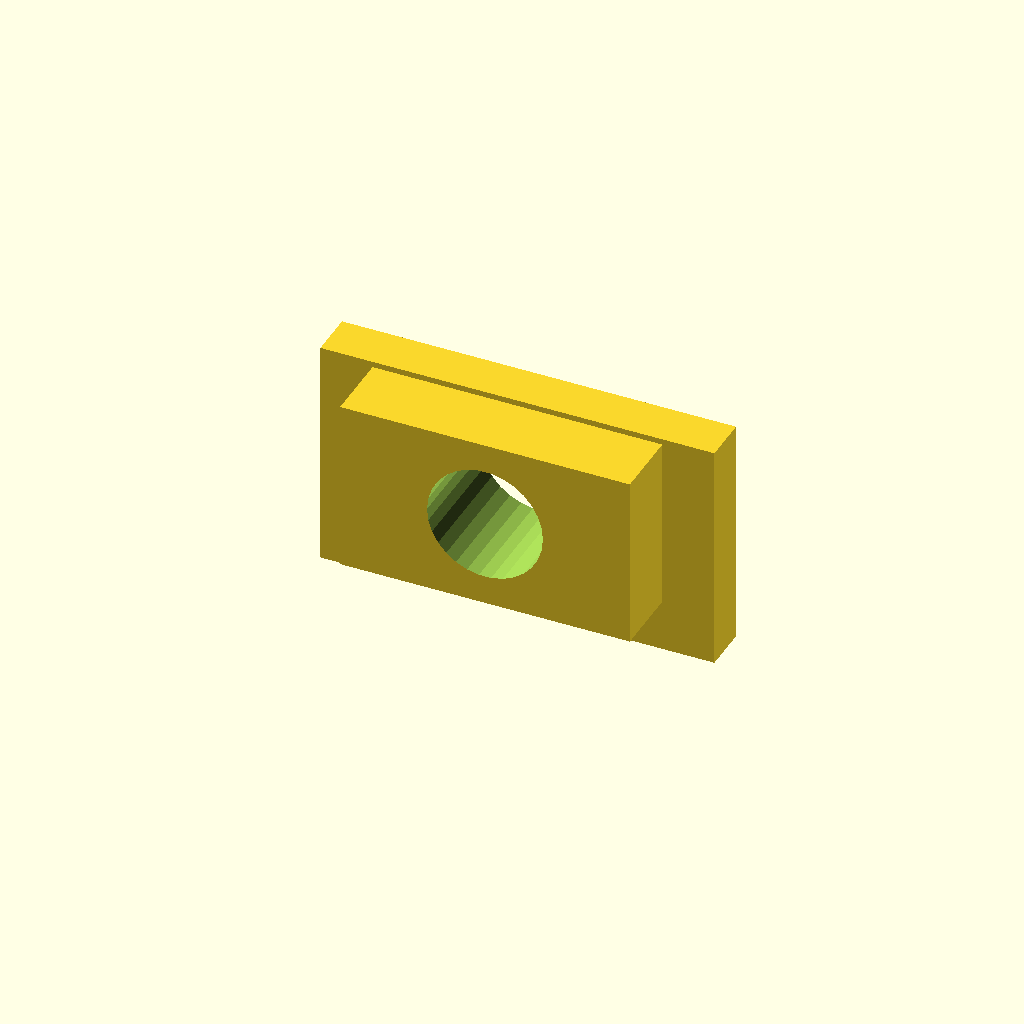
Cell 1: rendered with the file's own defaults.
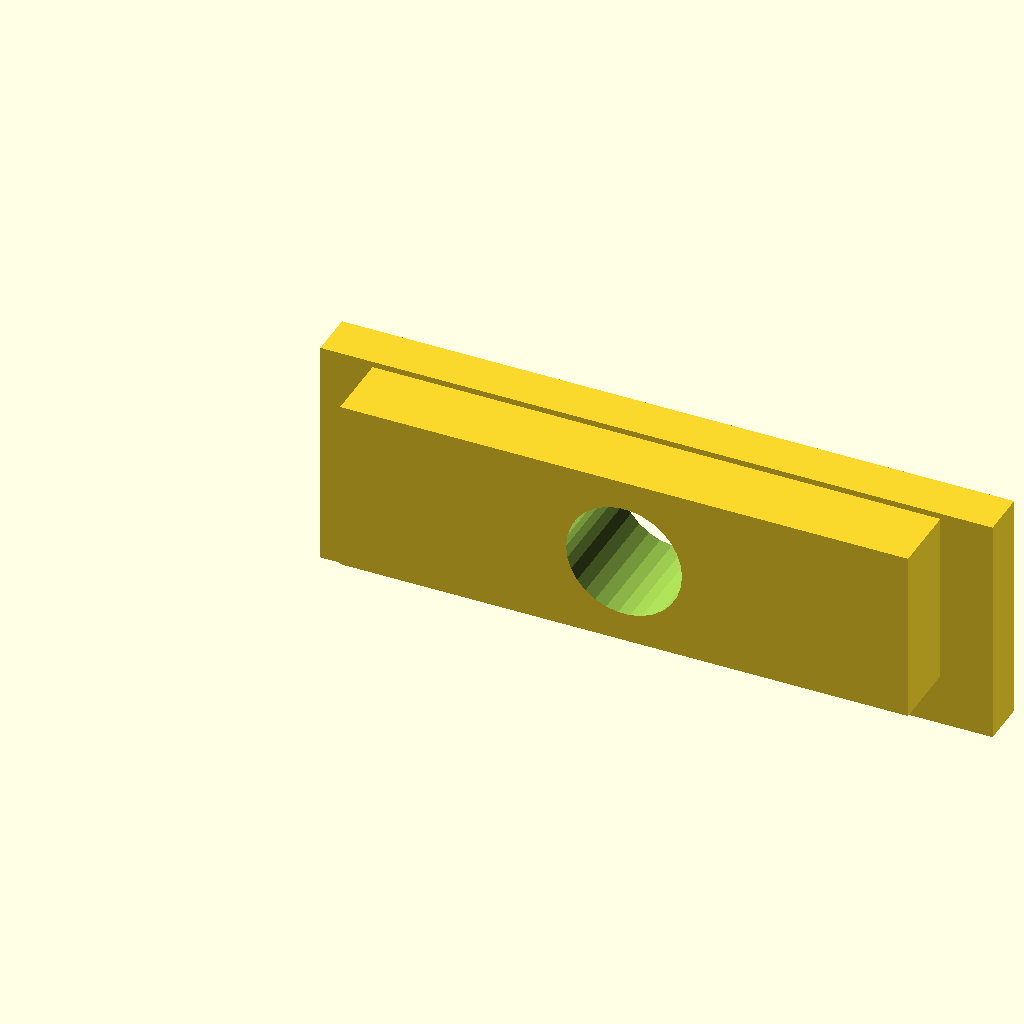
Cell 2 — strip_width set to 24, the other parameters unchanged.
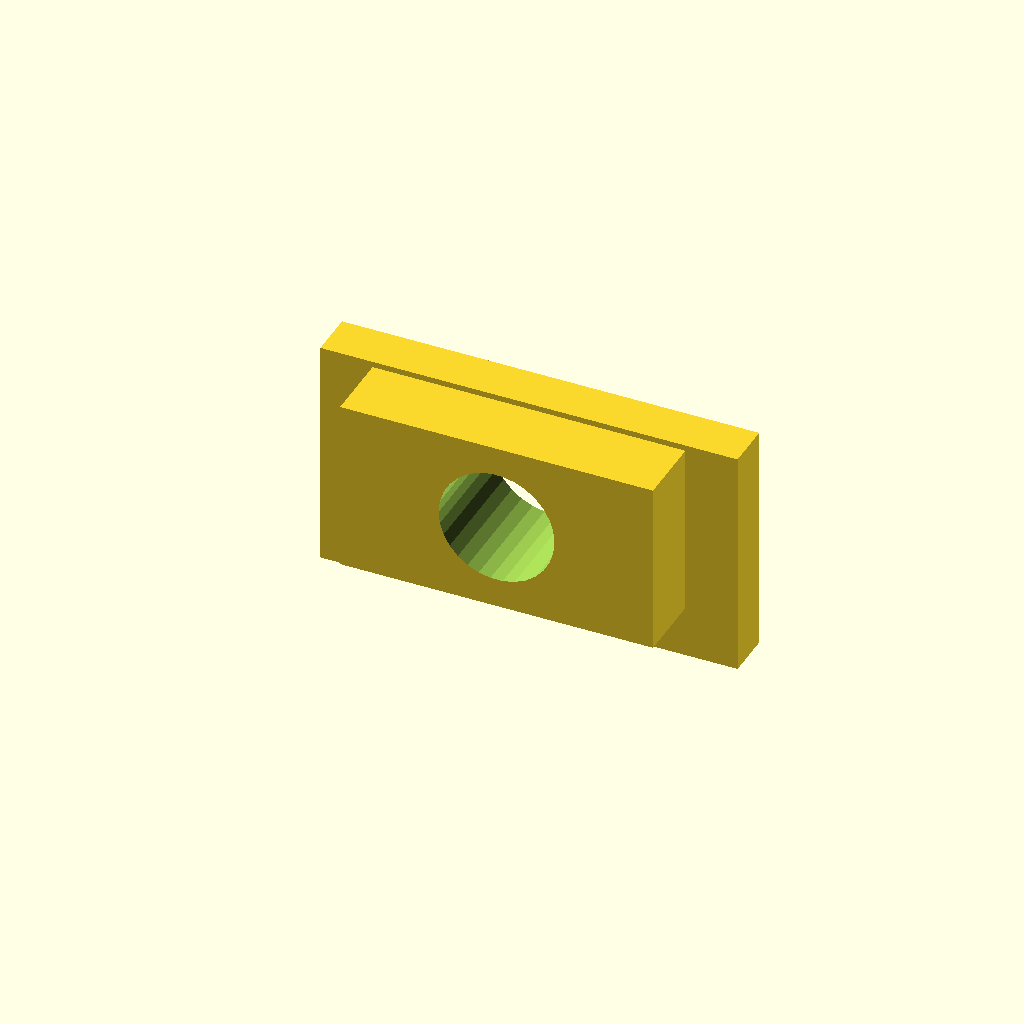
Cell 3 — strip_clearance set to 1, the other parameters unchanged.
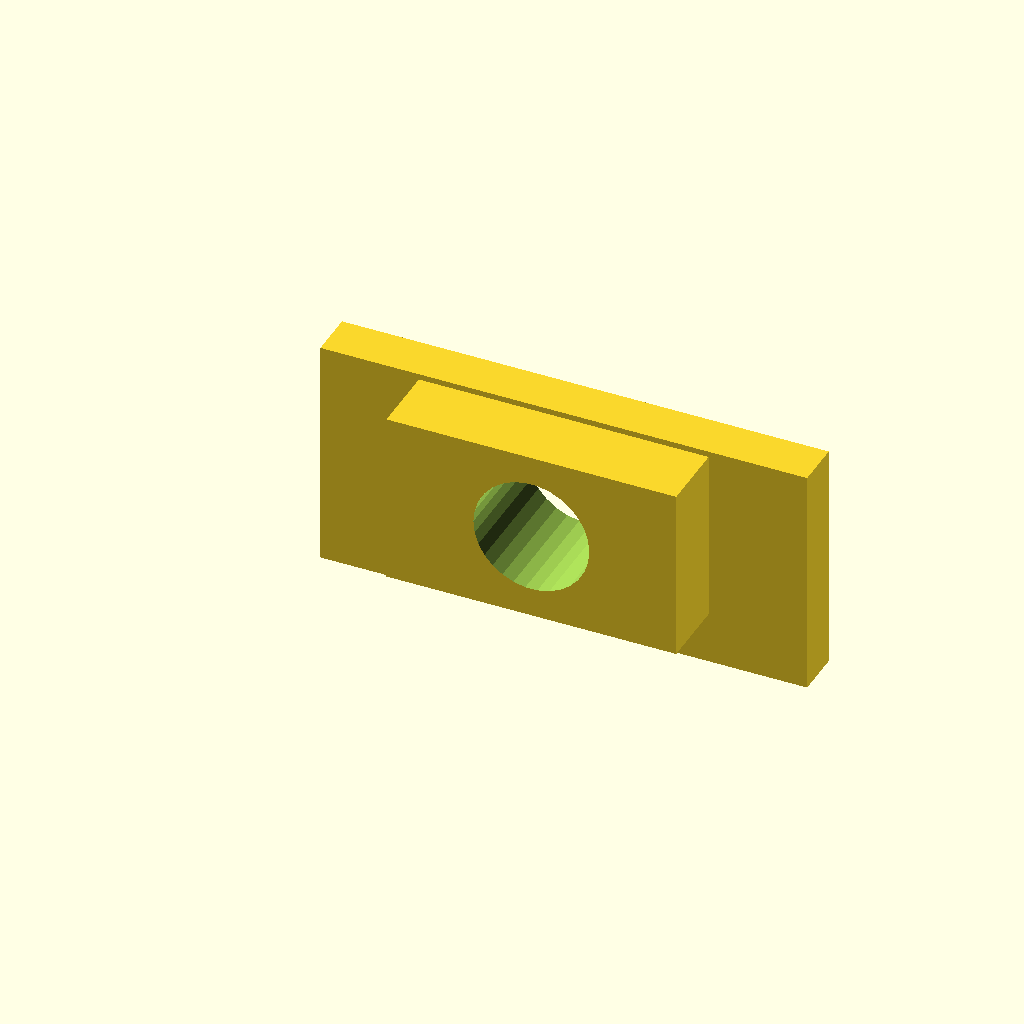
Cell 4 — wall set to 4, the other parameters unchanged.
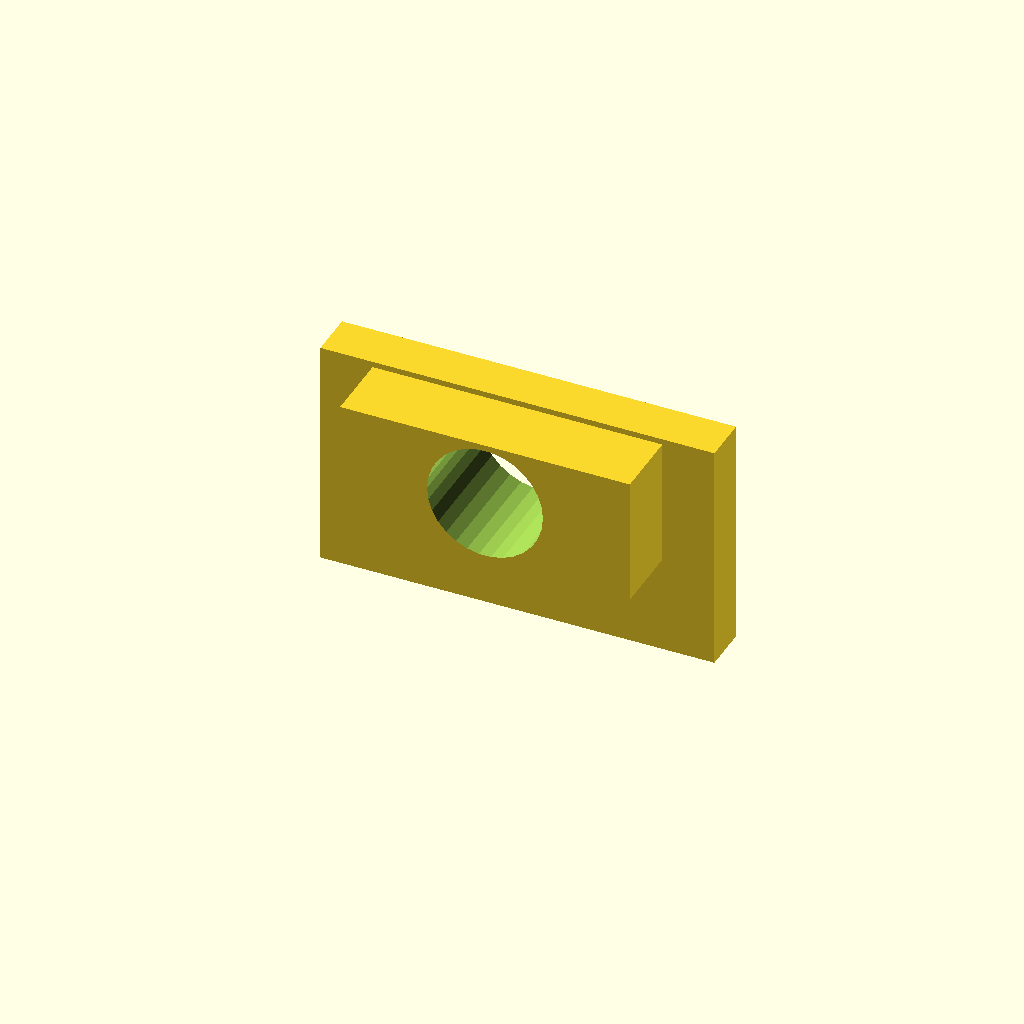
Cell 5: the same model with base = 4.
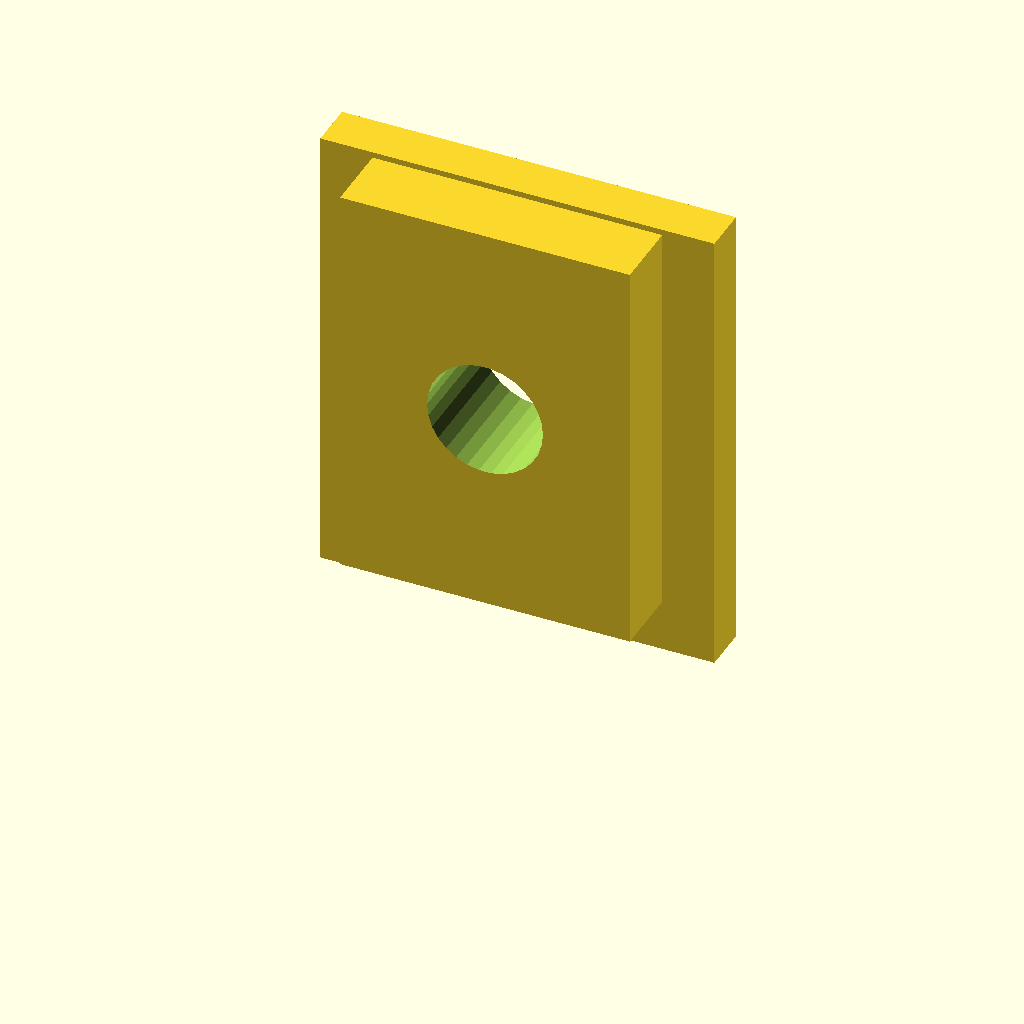
Cell 6 — total_height set to 20, the other parameters unchanged.
One fixed orthographic camera (rotation 55°, 0°, 25°; colour scheme Cornfield) for every cell.
Source of the model, models/end_cap.scad:
// ============================================
// Artemis II LED Tracker - End Cap
// Print 2x (one for each end of the strip)
// Print in silk specter to match channels
// ============================================
// Settings: 0.2mm layer height, 3 walls, 15% infill
// ============================================

/* [Must match channel_segment.scad values] */
strip_width = 12;
strip_clearance = 0.5;
wall = 2;
base = 2;
total_height = 10;

/* [End Cap] */
cap_depth = 3;             // How deep the cap plugs into channel (mm)
cap_thick = 2;             // End wall thickness (mm)
tol = 0.25;                // Fit tolerance (mm)
wire_hole_d = 5;           // Hole for wire pass-through (mm), set to 0 for solid

/* [Computed] */
inner_w = strip_width + strip_clearance * 2;
outer_w = inner_w + wall * 2;
inner_h = total_height - base;

module end_cap() {
    difference() {
        union() {
            // Outer face (flush with channel end)
            cube([outer_w, cap_thick, total_height]);

            // Inner plug (slides into channel)
            translate([wall + tol, -cap_depth, base + tol])
                cube([inner_w - tol * 2, cap_depth + 0.01, inner_h - tol * 2]);
        }

        // Wire pass-through hole (for data + power cables)
        if (wire_hole_d > 0)
            translate([outer_w / 2, -cap_depth - 0.01, base + inner_h / 2])
                rotate([-90, 0, 0])
                    cylinder(d = wire_hole_d, h = cap_depth + cap_thick + 0.02, $fn = 30);
    }
}

end_cap();
Customizer parameters (derived from the source; name, type, default, range or options):
strip_width: number, default 12
strip_clearance: number, default 0.5
wall: number, default 2
base: number, default 2
total_height: number, default 10
cap_depth: number, default 3
cap_thick: number, default 2
tol: number, default 0.25
wire_hole_d: number, default 5
